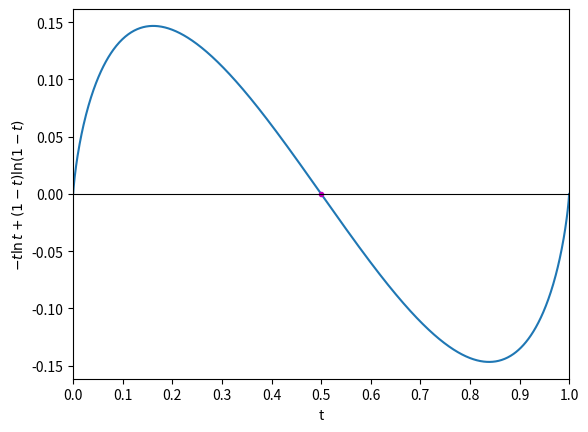
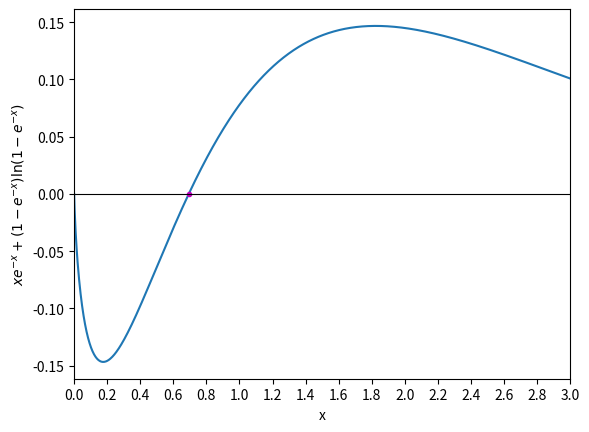
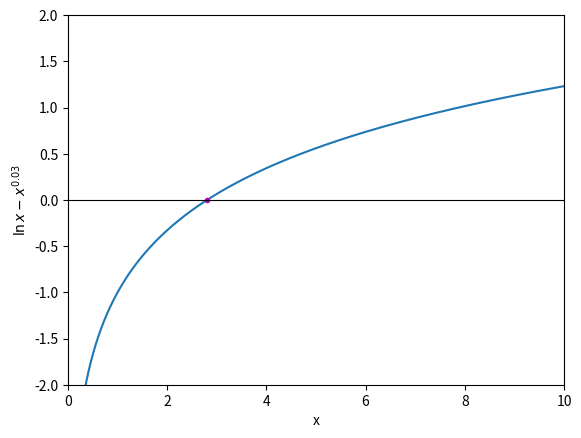

Reproduce these figures in Python, in order.
#!/usr/bin/env python3
import matplotlib.pyplot as plt
import numpy as np

# Less clumsy equation (simplified)
t = np.linspace(0.000001, 0.999999, 1000)
y = -t * np.log(t) + (1 - t) * np.log(1 - t)
plt.plot(t, y) # graph
plt.plot(0.5, 0, 'm.') # solution
plt.xlim(0, 1)
plt.xticks(np.arange(0, 1.1, 0.1))
plt.xlabel('t')
plt.ylabel('$ -t \ln t + (1 - t) \ln (1 - t) $')
plt.axhline(color='k', linewidth='0.8')
plt.savefig('clumsy-equations-1.png', dpi=200, bbox_inches='tight')
plt.clf()

# Less clumsy equation (original)
x = np.linspace(0.000001, 3, 1000)
y = x * np.exp(-x) + (1 - np.exp(-x)) * np.log(1 - np.exp(-x))
plt.plot(x, y) # graph
plt.plot(np.log(2), 0, 'm.') # solution
plt.xlim(0, 3)
plt.xticks(np.arange(0, 3.1, 0.2))
plt.xlabel('x')
plt.ylabel('$ x e^{-x} + (1 - e^{-x}) \ln (1 - e^{-x}) $')
plt.axhline(color='k', linewidth='0.8')
plt.savefig('clumsy-equations-2.png', dpi=200, bbox_inches='tight')
plt.clf()

# More clumsy equation
x = np.linspace(0.000001, 10, 10000)
y = np.log(x) - x**0.03
plt.plot(x, y) # graph
plt.plot(2.80506, 0, 'm.') # solution
plt.xlim(0, 10)
plt.ylim(-2, 2)
plt.xlabel('x')
plt.ylabel('$ \ln x - x^{0.03} $')
plt.axhline(color='k', linewidth='0.8')
plt.savefig('clumsy-equations-3.png', dpi=200, bbox_inches='tight')
plt.clf()
